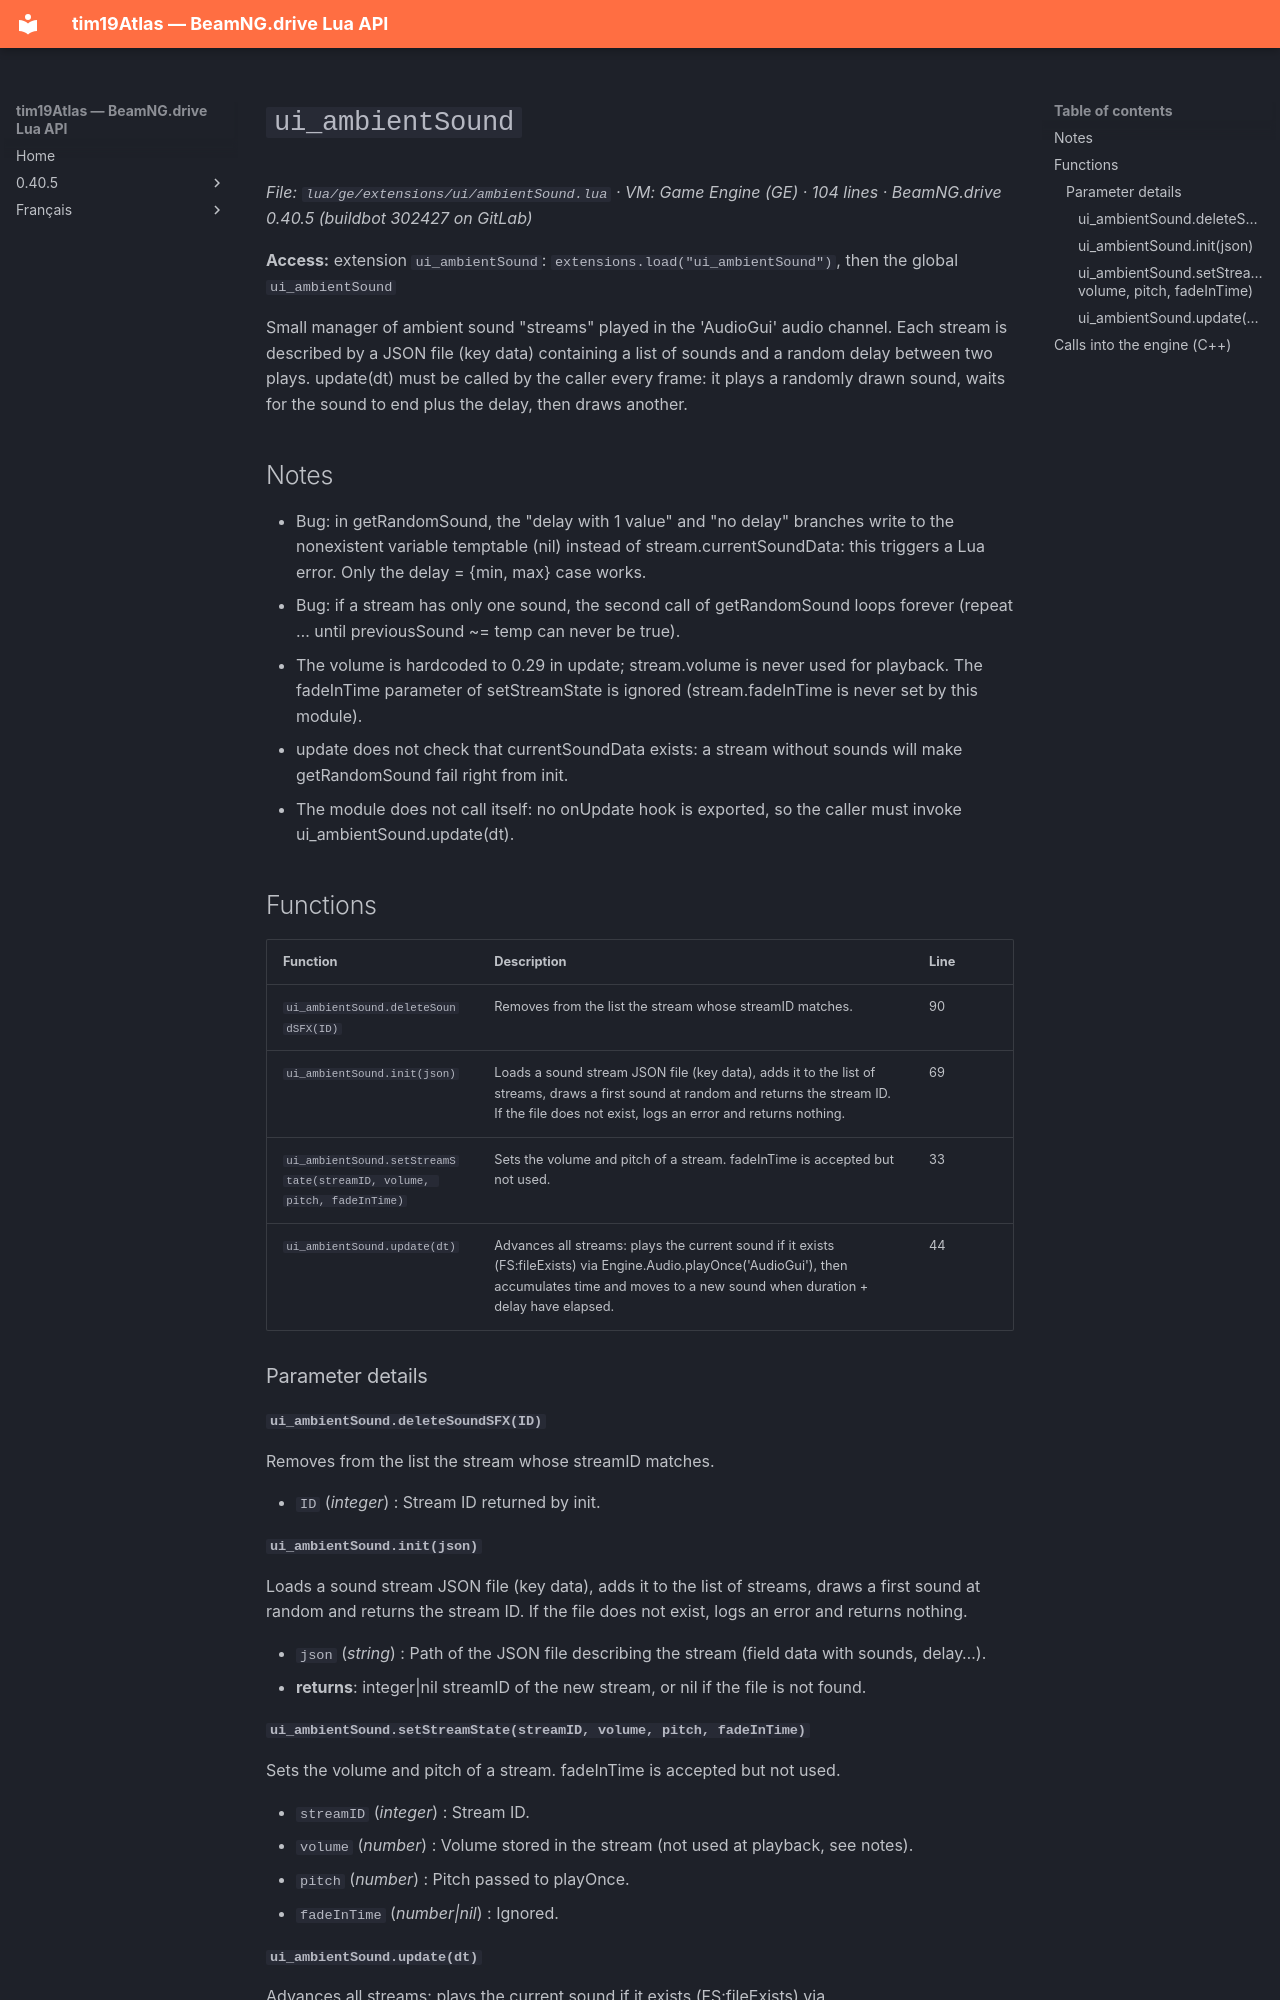

repository: Tim0219800/beamng-lua-atlas · page: 0.40.5/ge/extensions/ui/ambientSound.html · generator: mkdocs

# `ui_ambientSound`

*File: `lua/ge/extensions/ui/ambientSound.lua` · VM: Game Engine (GE) · 104 lines · BeamNG.drive 0.40.5 (buildbot 302427 on GitLab)*

**Access:** extension `ui_ambientSound`: `extensions.load("ui_ambientSound")`, then the global `ui_ambientSound`

Small manager of ambient sound "streams" played in the 'AudioGui' audio channel. Each stream is described by a JSON file (key data) containing a list of sounds and a random delay between two plays. update(dt) must be called by the caller every frame: it plays a randomly drawn sound, waits for the sound to end plus the delay, then draws another.

## Notes

- Bug: in getRandomSound, the "delay with 1 value" and "no delay" branches write to the nonexistent variable temptable (nil) instead of stream.currentSoundData: this triggers a Lua error. Only the delay = {min, max} case works.
- Bug: if a stream has only one sound, the second call of getRandomSound loops forever (repeat … until previousSound ~= temp can never be true).
- The volume is hardcoded to 0.29 in update; stream.volume is never used for playback. The fadeInTime parameter of setStreamState is ignored (stream.fadeInTime is never set by this module).
- update does not check that currentSoundData exists: a stream without sounds will make getRandomSound fail right from init.
- The module does not call itself: no onUpdate hook is exported, so the caller must invoke ui_ambientSound.update(dt).

## Functions

| Function | Description | Line |
|---|---|---|
| `ui_ambientSound.deleteSoundSFX(ID)` | Removes from the list the stream whose streamID matches. | 90 |
| `ui_ambientSound.init(json)` | Loads a sound stream JSON file (key data), adds it to the list of streams, draws a first sound at random and returns the stream ID. If the file does not exist, logs an error and returns nothing. | 69 |
| `ui_ambientSound.setStreamState(streamID, volume, pitch, fadeInTime)` | Sets the volume and pitch of a stream. fadeInTime is accepted but not used. | 33 |
| `ui_ambientSound.update(dt)` | Advances all streams: plays the current sound if it exists (FS:fileExists) via Engine.Audio.playOnce('AudioGui'), then accumulates time and moves to a new sound when duration + delay have elapsed. | 44 |

### Parameter details

#### `ui_ambientSound.deleteSoundSFX(ID)`

Removes from the list the stream whose streamID matches.

- `ID` (*integer*) : Stream ID returned by init.

#### `ui_ambientSound.init(json)`

Loads a sound stream JSON file (key data), adds it to the list of streams, draws a first sound at random and returns the stream ID. If the file does not exist, logs an error and returns nothing.

- `json` (*string*) : Path of the JSON file describing the stream (field data with sounds, delay…).
- **returns**: integer|nil streamID of the new stream, or nil if the file is not found.
